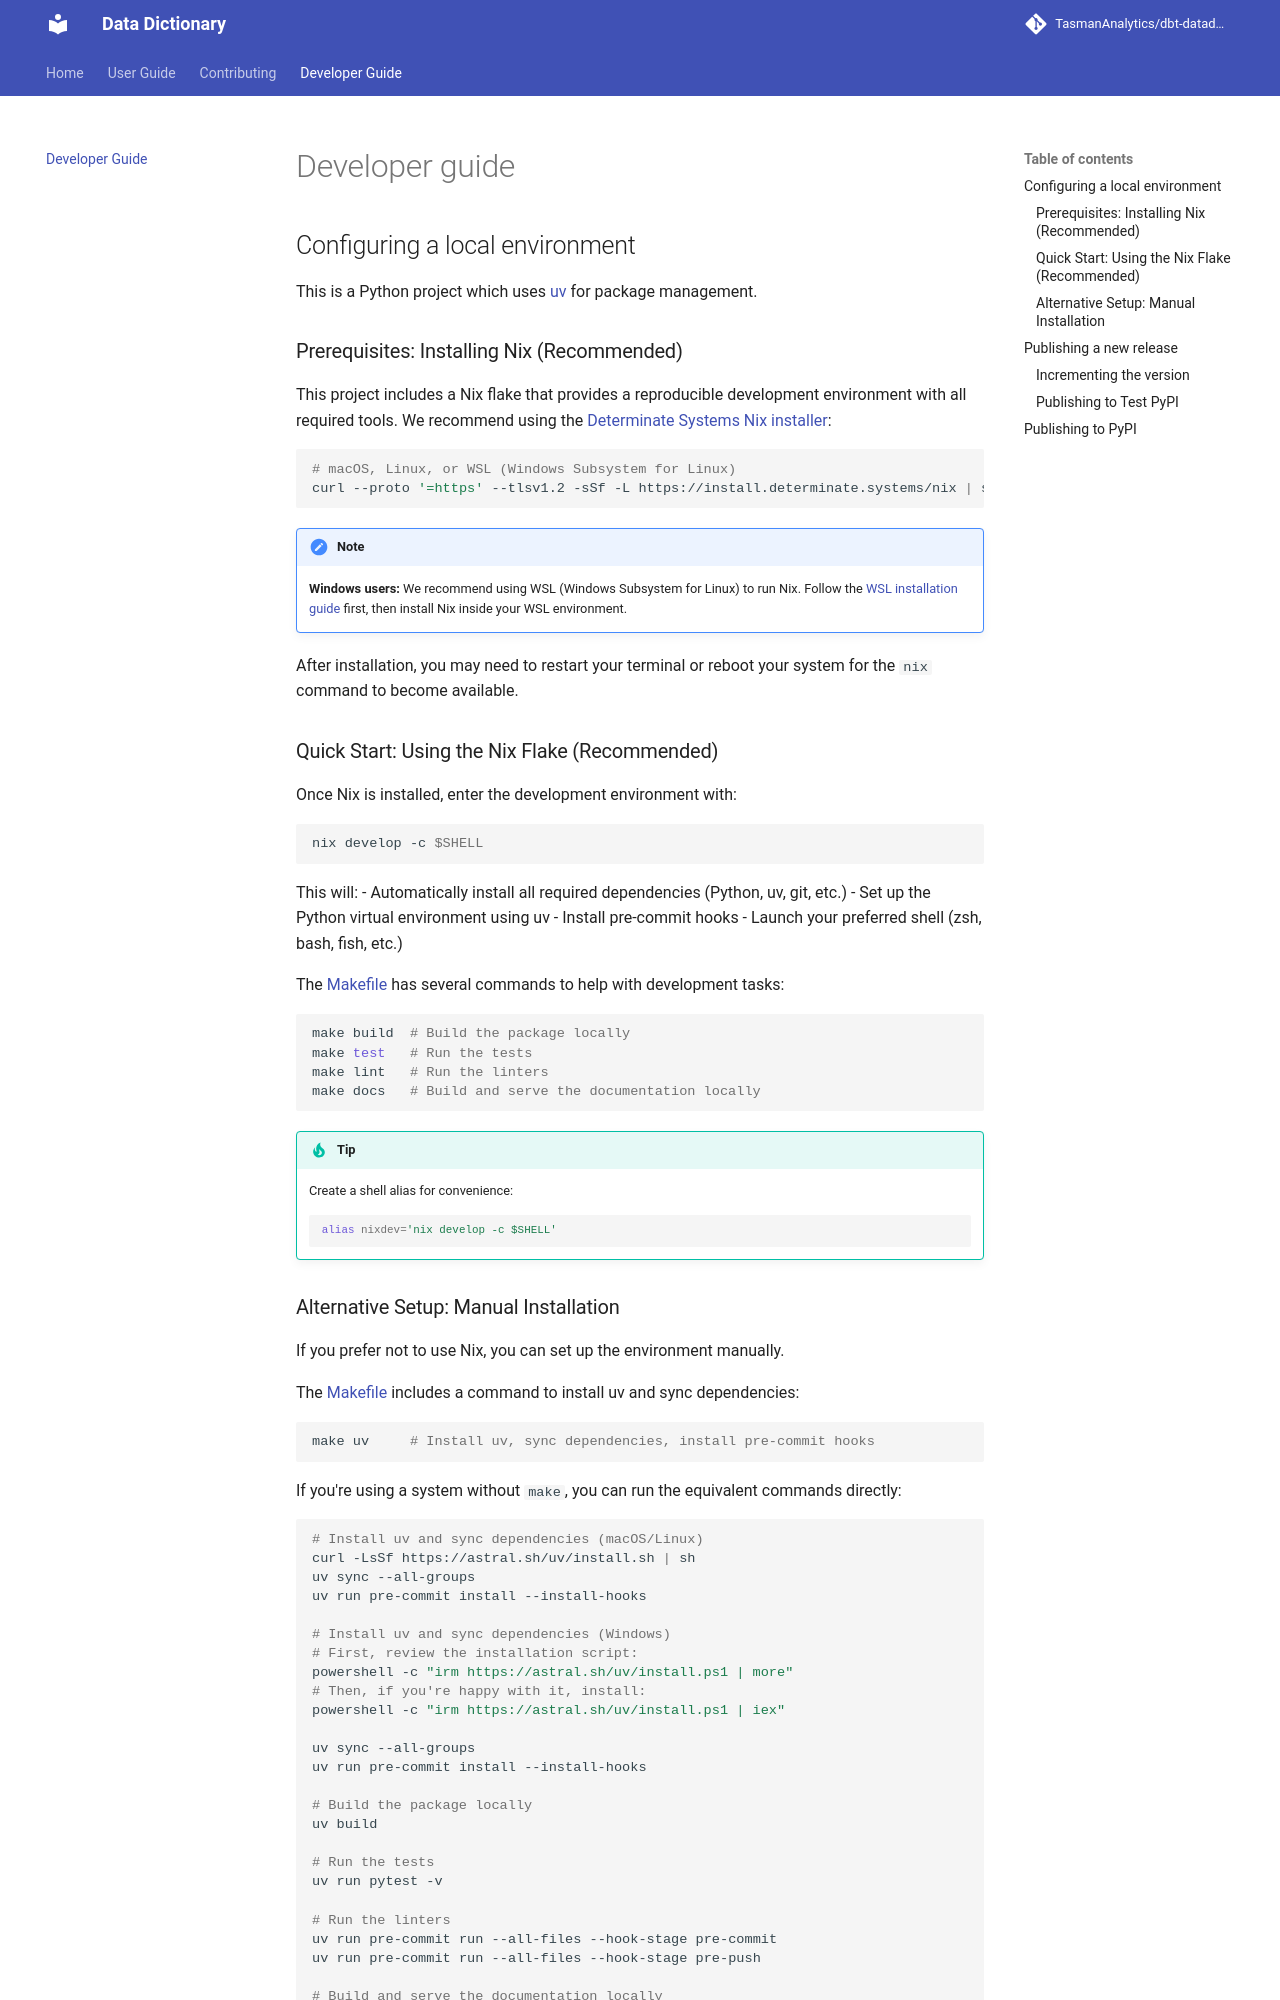

repository: TasmanAnalytics/dbt-datadict · page: developer_guide/index.html · generator: mkdocs

# Developer guide

## Configuring a local environment

This is a Python project which uses [uv](https://github.com/astral-sh/uv) for package management.

### Prerequisites: Installing Nix (Recommended)

This project includes a Nix flake that provides a reproducible development environment with all required tools. We recommend using the [Determinate Systems Nix installer](https://determinate.systems/posts/determinate-nix-installer):

```shell
# macOS, Linux, or WSL (Windows Subsystem for Linux)
curl --proto '=https' --tlsv1.2 -sSf -L https://install.determinate.systems/nix | sh -s -- install
```

> [!NOTE]
>
> **Windows users:** We recommend using WSL (Windows Subsystem for Linux) to run Nix. Follow the [WSL installation guide](https://learn.microsoft.com/en-us/windows/wsl/install) first, then install Nix inside your WSL environment.

After installation, you may need to restart your terminal or reboot your system for the `nix` command to become available.

### Quick Start: Using the Nix Flake (Recommended)

Once Nix is installed, enter the development environment with:

```shell
nix develop -c $SHELL
```

This will:
- Automatically install all required dependencies (Python, uv, git, etc.)
- Set up the Python virtual environment using uv
- Install pre-commit hooks
- Launch your preferred shell (zsh, bash, fish, etc.)

The [Makefile](https://github.com/TasmanAnalytics/dbt-datadict/blob/main/Makefile) has several commands to help with development tasks:

```shell
make build  # Build the package locally
make test   # Run the tests
make lint   # Run the linters
make docs   # Build and serve the documentation locally
```

> [!TIP]
>
> Create a shell alias for convenience:
> ```shell
> alias nixdev='nix develop -c $SHELL'
> ```
